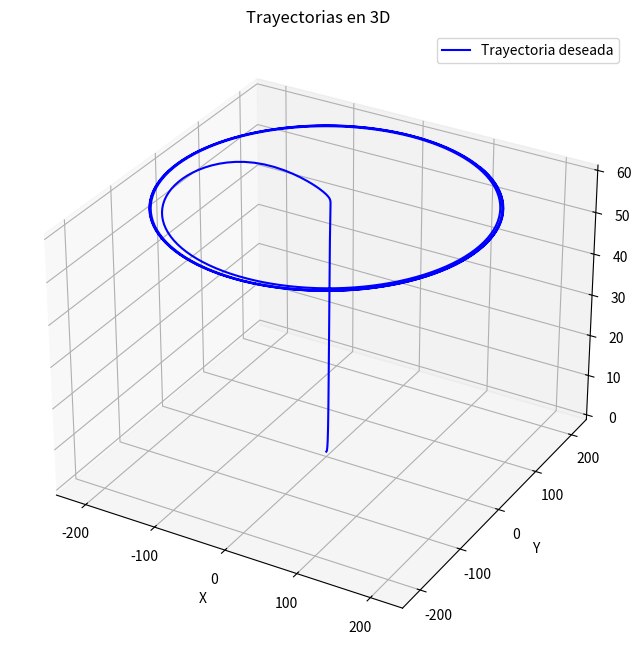
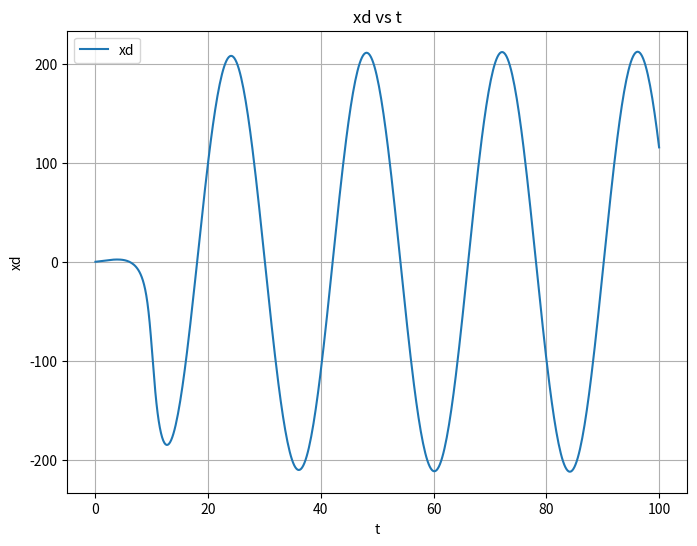
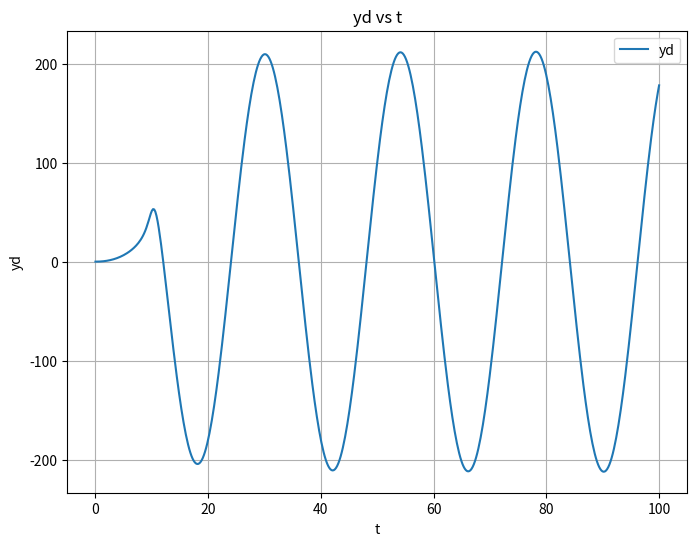
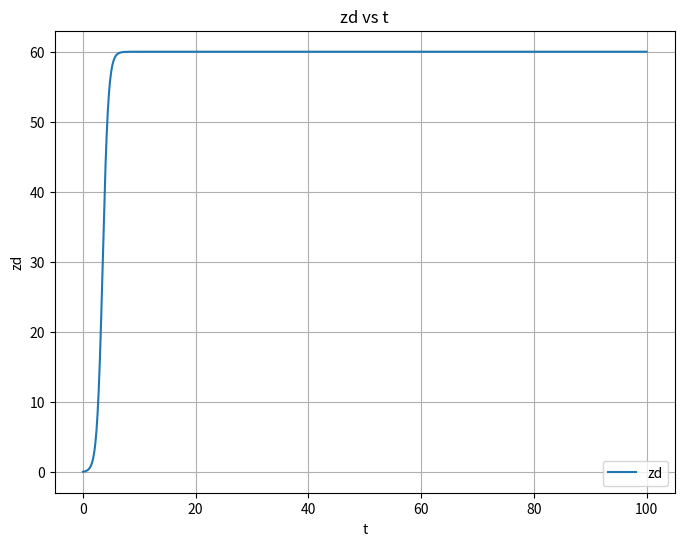
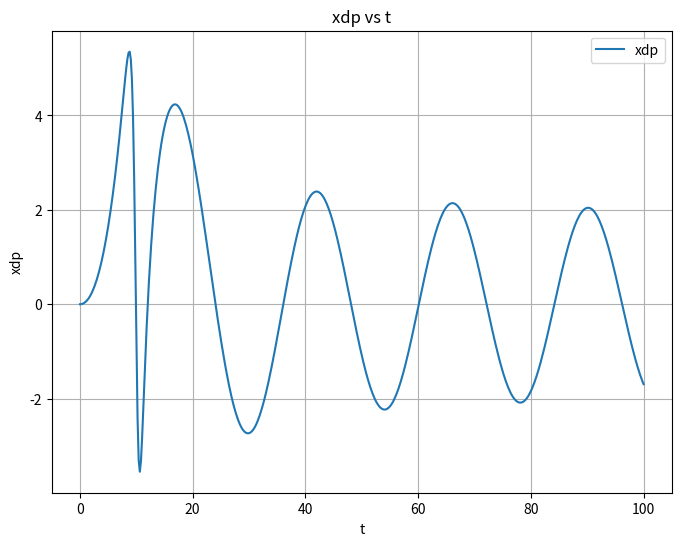
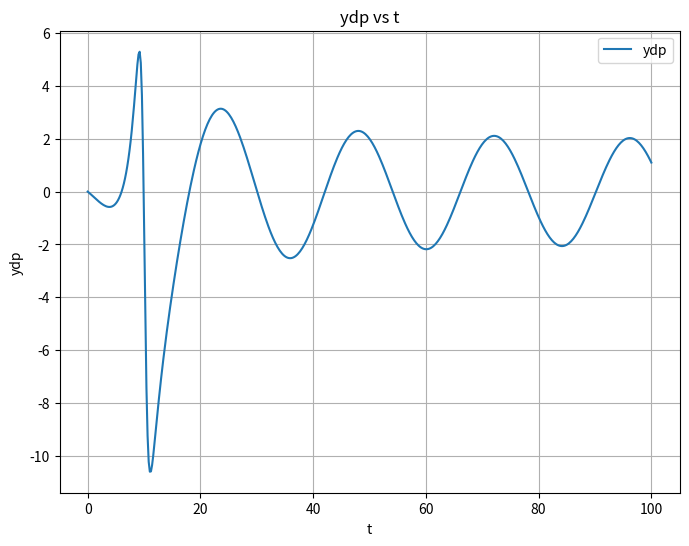
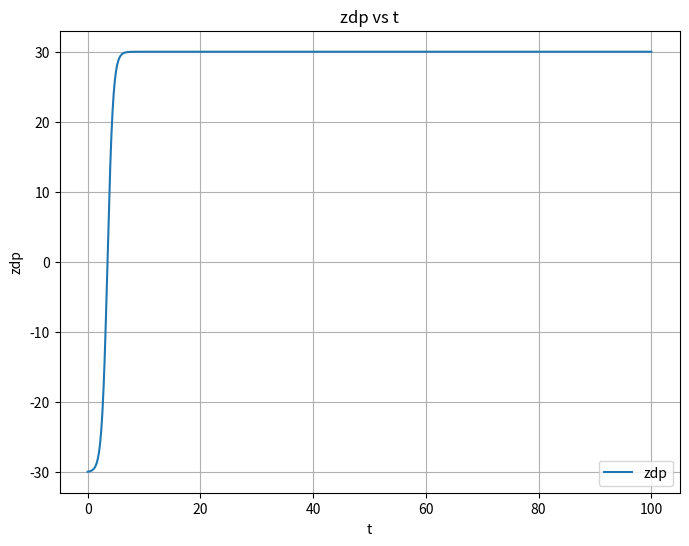

Reproduce these figures in Python, in order.
import numpy as np
import matplotlib.pyplot as plt
from mpl_toolkits.mplot3d import Axes3D

T = 100
num_points = 500

# Radio del círculo
r = 70
# Parametros de la trayectoria deseada.
w = np.pi / 12
p = 10
h = 60
dt = 0.001

# Inicializar matrices
xdg = np.zeros(num_points)
ydg = np.zeros(num_points)
zdg = np.zeros(num_points)
xdpg = np.zeros(num_points)
ydpg = np.zeros(num_points)
zdpg = np.zeros(num_points)

# Inicializar matrices para las trayectorias en función del tiempo
t_values = np.linspace(0, T, num_points)
xd_values = np.zeros(num_points)
yd_values = np.zeros(num_points)
zd_values = np.zeros(num_points)
xdp_values = np.zeros(num_points)
ydp_values = np.zeros(num_points)
zdp_values = np.zeros(num_points)

for i in range(num_points):
    t = T * i / num_points
    
    xd = r * (np.arctan(p) + np.arctan(t - p)) * np.cos(w * t)  # + xinih
    yd = r * (np.arctan(p) + np.arctan(t - p)) * np.sin(w * t)  # + yinih
    zd = (h / 2) * (1 + np.tanh(t - 3.5))  # + zinih
    
    xdp = r * (p / (1 + p ** 2) + (t - p) / (1 + (t - p) ** 2)) * (-w) * np.sin(w * t)
    ydp = r * (p / (1 + p ** 2) + (t - p) / (1 + (t - p) ** 2)) * w * np.cos(w * t)
    zdp = (h / 2) * np.tanh(t - 3.5)
    
    xdg[i] = xd
    ydg[i] = yd
    zdg[i] = zd

    xdpg[i] = xdp
    ydpg[i] = ydp
    zdpg[i] = zdp

    # Guardar los valores para las trayectorias en función del tiempo
    xd_values[i] = xd
    yd_values[i] = yd
    zd_values[i] = zd
    xdp_values[i] = xdp
    ydp_values[i] = ydp
    zdp_values[i] = zdp

# Crear la figura 3D
fig = plt.figure(figsize=(10, 8))
ax = fig.add_subplot(111, projection='3d')

# Graficar la trayectoria en 3D
ax.plot3D(xdg, ydg, zdg, label='Trayectoria deseada', color='blue')

# Etiquetas de los ejes
ax.set_xlabel('X')
ax.set_ylabel('Y')
ax.set_zlabel('Z')

# Título de la gráfica
ax.set_title('Trayectorias en 3D')

# Mostrar la leyenda
ax.legend()

# Mostrar la gráfica
plt.show()

# Gráficas en función del tiempo
plt.figure(figsize=(8, 6))
plt.plot(t_values, xd_values, label='xd')
plt.xlabel('t')
plt.ylabel('xd')
plt.title('xd vs t')
plt.legend()
plt.grid(True)
plt.show()

plt.figure(figsize=(8, 6))
plt.plot(t_values, yd_values, label='yd')
plt.xlabel('t')
plt.ylabel('yd')
plt.title('yd vs t')
plt.legend()
plt.grid(True)
plt.show()

plt.figure(figsize=(8, 6))
plt.plot(t_values, zd_values, label='zd')
plt.xlabel('t')
plt.ylabel('zd')
plt.title('zd vs t')
plt.legend()
plt.grid(True)
plt.show()

plt.figure(figsize=(8, 6))
plt.plot(t_values, xdp_values, label='xdp')
plt.xlabel('t')
plt.ylabel('xdp')
plt.title('xdp vs t')
plt.legend()
plt.grid(True)
plt.show()

plt.figure(figsize=(8, 6))
plt.plot(t_values, ydp_values, label='ydp')
plt.xlabel('t')
plt.ylabel('ydp')
plt.title('ydp vs t')
plt.legend()
plt.grid(True)
plt.show()

plt.figure(figsize=(8, 6))
plt.plot(t_values, zdp_values, label='zdp')
plt.xlabel('t')
plt.ylabel('zdp')
plt.title('zdp vs t')
plt.legend()
plt.grid(True)
plt.show()